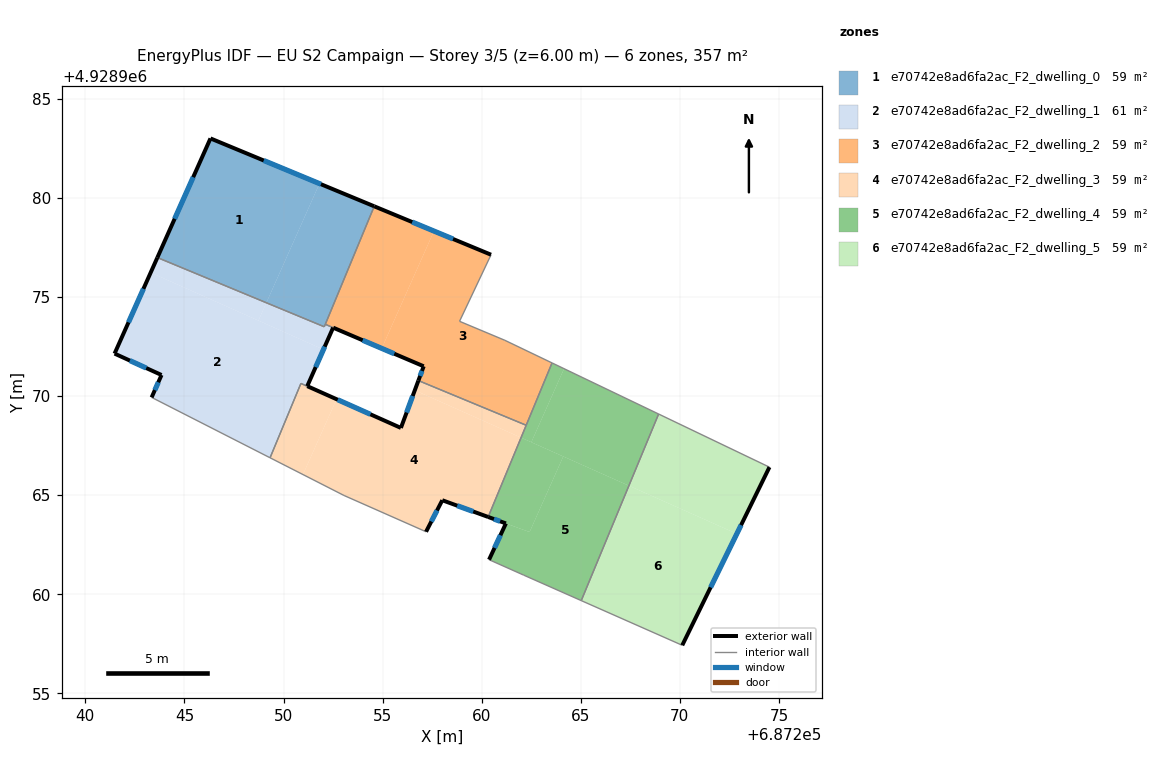
=== STOREY PLAN SPEC (per zone: floor XY polygon, exterior-wall plan segments, windows/doors) ===
zone 1: e70742e8ad6fa2ac_F2_dwelling_0  (59.4 m²)
  floor: (687251.81, 4928980.72) (687249.13, 4928974.71) (687243.63, 4928976.99) (687246.31, 4928983.00)
  floor: (687254.58, 4928979.58) (687252.06, 4928973.50) (687249.13, 4928974.71) (687251.81, 4928980.72)
  exterior wall: (687246.31, 4928983.00) – (687243.63, 4928976.99)  [6.6 m]
    window: (687245.44, 4928981.05) – (687244.51, 4928978.95)  [2.4 m²]
  exterior wall: (687254.58, 4928979.58) – (687246.31, 4928983.00)  [8.9 m]
    window: (687251.89, 4928980.69) – (687249.00, 4928981.89)  [3.3 m²]
  interior walls: 3
zone 2: e70742e8ad6fa2ac_F2_dwelling_1  (60.7 m²)
  floor: (687252.01, 4928972.35) (687251.19, 4928970.50) (687250.88, 4928970.64) (687249.32, 4928966.89) (687243.34, 4928969.93) (687243.84, 4928971.07) (687241.47, 4928972.14) (687243.30, 4928976.23)
  floor: (687249.13, 4928974.71) (687248.73, 4928973.81) (687243.30, 4928976.23) (687243.63, 4928976.99)
  floor: (687252.11, 4928973.62) (687252.50, 4928973.46) (687252.01, 4928972.35) (687248.73, 4928973.81) (687249.13, 4928974.71) (687252.06, 4928973.50)
  exterior wall: (687243.84, 4928971.07) – (687243.34, 4928969.93)  [1.2 m]
    window: (687243.68, 4928970.70) – (687243.51, 4928970.30)  [0.5 m²]
  exterior wall: (687241.47, 4928972.14) – (687243.84, 4928971.07)  [2.6 m]
    window: (687242.24, 4928971.79) – (687243.07, 4928971.42)  [1.0 m²]
  exterior wall: (687243.63, 4928976.99) – (687241.47, 4928972.14)  [5.3 m]
    window: (687242.93, 4928975.42) – (687242.18, 4928973.72)  [1.9 m²]
  exterior wall: (687251.20, 4928970.50) – (687252.50, 4928973.46)  [3.2 m]
    window: (687251.62, 4928971.46) – (687252.08, 4928972.49)  [1.2 m²]
  interior walls: 6
zone 3: e70742e8ad6fa2ac_F2_dwelling_2  (59.1 m²)
  floor: (687260.47, 4928977.13) (687258.88, 4928973.78) (687261.17, 4928972.82) (687263.55, 4928971.67) (687262.25, 4928968.53) (687256.81, 4928970.78) (687257.07, 4928971.50) (687254.96, 4928972.41) (687257.59, 4928978.33)
  floor: (687257.59, 4928978.33) (687254.96, 4928972.41) (687252.11, 4928973.62) (687254.58, 4928979.58)
  exterior wall: (687260.47, 4928977.13) – (687254.58, 4928979.58)  [6.4 m]
    window: (687258.56, 4928977.93) – (687256.50, 4928978.78)  [2.3 m²]
  exterior wall: (687257.07, 4928971.50) – (687256.81, 4928970.78)  [0.8 m]
    window: (687256.99, 4928971.27) – (687256.89, 4928971.02)  [0.3 m²]
  exterior wall: (687252.51, 4928973.45) – (687257.07, 4928971.50)  [5.0 m]
    window: (687253.99, 4928972.82) – (687255.59, 4928972.14)  [1.8 m²]
  interior walls: 7
zone 4: e70742e8ad6fa2ac_F2_dwelling_3  (58.5 m²)
  floor: (687261.99, 4928967.90) (687260.33, 4928963.90) (687258.01, 4928964.75) (687257.19, 4928963.16) (687253.05, 4928964.99) (687250.98, 4928966.04) (687252.68, 4928969.84) (687255.92, 4928968.39) (687256.63, 4928970.29)
  floor: (687252.68, 4928969.84) (687250.98, 4928966.04) (687249.32, 4928966.89) (687250.88, 4928970.64) (687251.20, 4928970.50)
  floor: (687262.25, 4928968.53) (687261.99, 4928967.90) (687256.63, 4928970.29) (687256.81, 4928970.78)
  exterior wall: (687255.92, 4928968.39) – (687251.20, 4928970.50)  [5.2 m]
    window: (687254.39, 4928969.08) – (687252.74, 4928969.82)  [1.9 m²]
  exterior wall: (687256.81, 4928970.78) – (687255.92, 4928968.39)  [2.5 m]
    window: (687256.52, 4928970.01) – (687256.21, 4928969.17)  [0.9 m²]
  exterior wall: (687258.01, 4928964.75) – (687260.33, 4928963.90)  [2.5 m]
    window: (687258.77, 4928964.47) – (687259.58, 4928964.18)  [0.9 m²]
  exterior wall: (687257.19, 4928963.16) – (687258.01, 4928964.75)  [1.8 m]
    window: (687257.46, 4928963.67) – (687257.75, 4928964.23)  [0.7 m²]
  interior walls: 6
zone 5: e70742e8ad6fa2ac_F2_dwelling_4  (59.4 m²)
  floor: (687268.93, 4928969.10) (687267.43, 4928965.48) (687262.51, 4928967.67) (687264.16, 4928971.38)
  floor: (687264.12, 4928966.95) (687262.42, 4928963.14) (687260.33, 4928963.90) (687261.99, 4928967.90)
  floor: (687267.43, 4928965.48) (687265.03, 4928959.68) (687262.12, 4928960.96) (687260.37, 4928961.75) (687261.22, 4928963.58) (687262.42, 4928963.14) (687264.12, 4928966.95)
  floor: (687264.16, 4928971.38) (687262.51, 4928967.67) (687261.99, 4928967.90) (687263.55, 4928971.67)
  exterior wall: (687261.22, 4928963.58) – (687260.37, 4928961.75)  [2.0 m]
    window: (687260.95, 4928962.98) – (687260.65, 4928962.34)  [0.7 m²]
  exterior wall: (687260.33, 4928963.90) – (687261.22, 4928963.58)  [1.0 m]
    window: (687260.62, 4928963.79) – (687260.93, 4928963.68)  [0.3 m²]
  interior walls: 6
zone 6: e70742e8ad6fa2ac_F2_dwelling_5  (59.4 m²)
  floor: (687272.88, 4928963.05) (687270.12, 4928957.42) (687265.03, 4928959.68) (687267.43, 4928965.48)
  floor: (687274.52, 4928966.42) (687272.88, 4928963.05) (687267.43, 4928965.48) (687268.93, 4928969.10)
  exterior wall: (687270.12, 4928957.42) – (687274.52, 4928966.42)  [10.0 m]
    window: (687271.55, 4928960.35) – (687273.09, 4928963.49)  [3.7 m²]
  interior walls: 3

=== DERIVED (storey summary) ===
Building: EU S2 Campaign
Storey: 3 of 5  (floor level z = 6.00 m)
Storey gross floor area: 356.6 m²
Zones on this storey: 6
  - e70742e8ad6fa2ac_F2_dwelling_0: floor 59.4 m²; exterior wall 15.5 m (46.6 m²); 2 window(s) 5.7 m²; WWR 12.2%
  - e70742e8ad6fa2ac_F2_dwelling_1: floor 60.7 m²; exterior wall 12.4 m (37.1 m²); 4 window(s) 4.5 m²; WWR 12.2%
  - e70742e8ad6fa2ac_F2_dwelling_2: floor 59.1 m²; exterior wall 12.1 m (36.3 m²); 3 window(s) 4.4 m²; WWR 12.2%
  - e70742e8ad6fa2ac_F2_dwelling_3: floor 58.5 m²; exterior wall 12.0 m (35.9 m²); 4 window(s) 4.4 m²; WWR 12.2%
  - e70742e8ad6fa2ac_F2_dwelling_4: floor 59.4 m²; exterior wall 3.0 m (8.9 m²); 2 window(s) 1.1 m²; WWR 12.2%
  - e70742e8ad6fa2ac_F2_dwelling_5: floor 59.4 m²; exterior wall 10.0 m (30.0 m²); 1 window(s) 3.7 m²; WWR 12.2%
Zone adjacency (shared interzone walls):
  - e70742e8ad6fa2ac_F2_dwelling_0 ↔ e70742e8ad6fa2ac_F2_dwelling_1
  - e70742e8ad6fa2ac_F2_dwelling_0 ↔ e70742e8ad6fa2ac_F2_dwelling_2
  - e70742e8ad6fa2ac_F2_dwelling_1 ↔ e70742e8ad6fa2ac_F2_dwelling_2
  - e70742e8ad6fa2ac_F2_dwelling_1 ↔ e70742e8ad6fa2ac_F2_dwelling_3
  - e70742e8ad6fa2ac_F2_dwelling_2 ↔ e70742e8ad6fa2ac_F2_dwelling_3
  - e70742e8ad6fa2ac_F2_dwelling_2 ↔ e70742e8ad6fa2ac_F2_dwelling_4
  - e70742e8ad6fa2ac_F2_dwelling_3 ↔ e70742e8ad6fa2ac_F2_dwelling_4
  - e70742e8ad6fa2ac_F2_dwelling_4 ↔ e70742e8ad6fa2ac_F2_dwelling_5